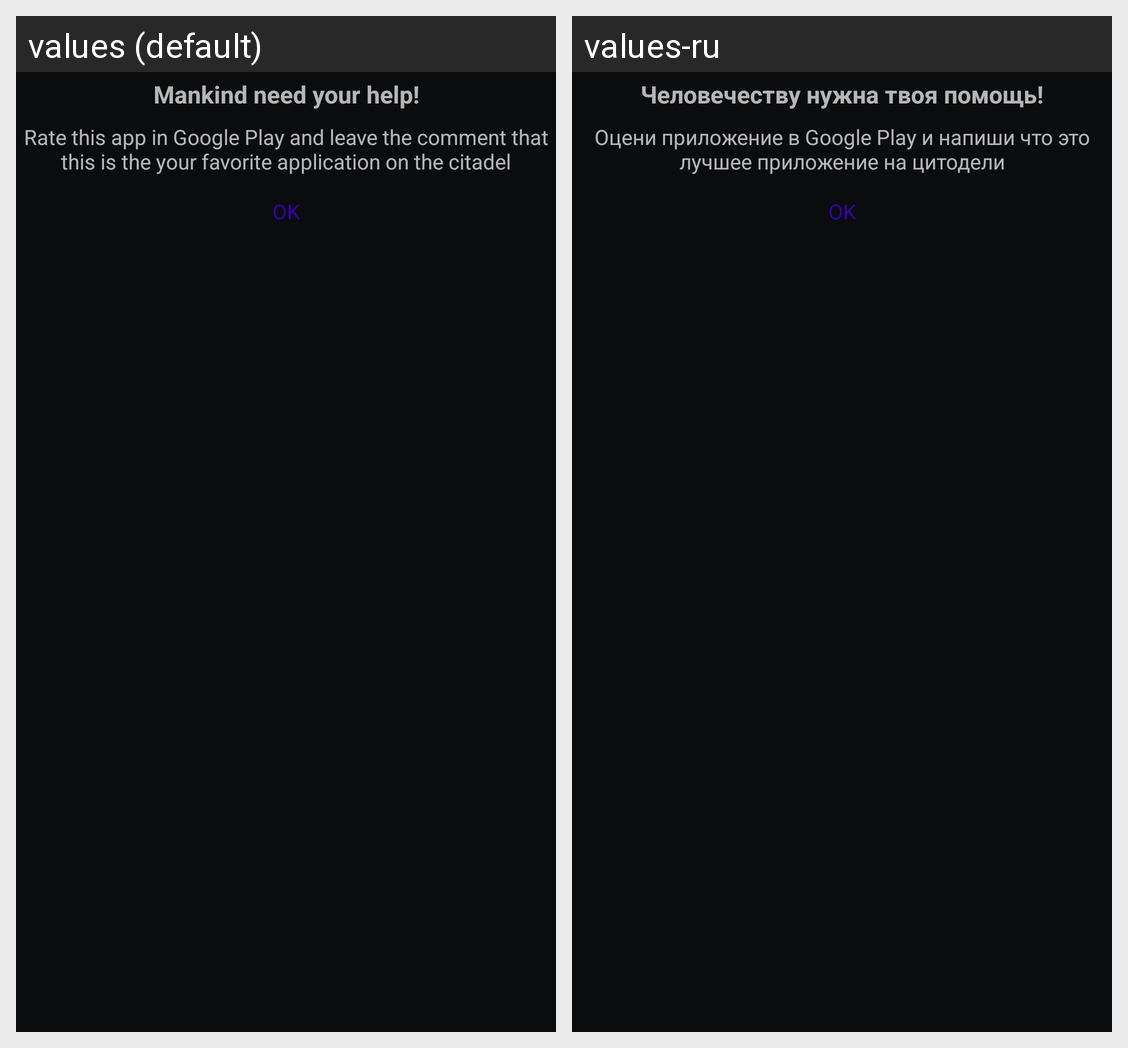

The Android screen above is rendered under two locales of the same app. Produce the string resources it draws, with the default and per-locale values.
Android screen res/layout/dialog_rate_app.xml rendered under 2 locales, left to right: values (default), values-ru. Device: Nexus 5 (rendered at 1080×1920; each locale shown at half size, 540×960, under a caption strip naming it); theme AppTheme.
Strings drawn on this screen, with the default value and each locale's value (text and hints the layout hard-codes, and strings that could not be matched under every locale, appear in the picture but are not listed):

dialog_rate_app_title
  values: Mankind need your help!
  values-ru: Человечеству нужна твоя помощь!

dialog_rate_app_summary
  values: Rate this app in Google Play and leave the comment that this is the your favorite application on the citadel
  values-ru: Оцени приложение в Google Play и напиши что это лучшее приложение на цитодели
